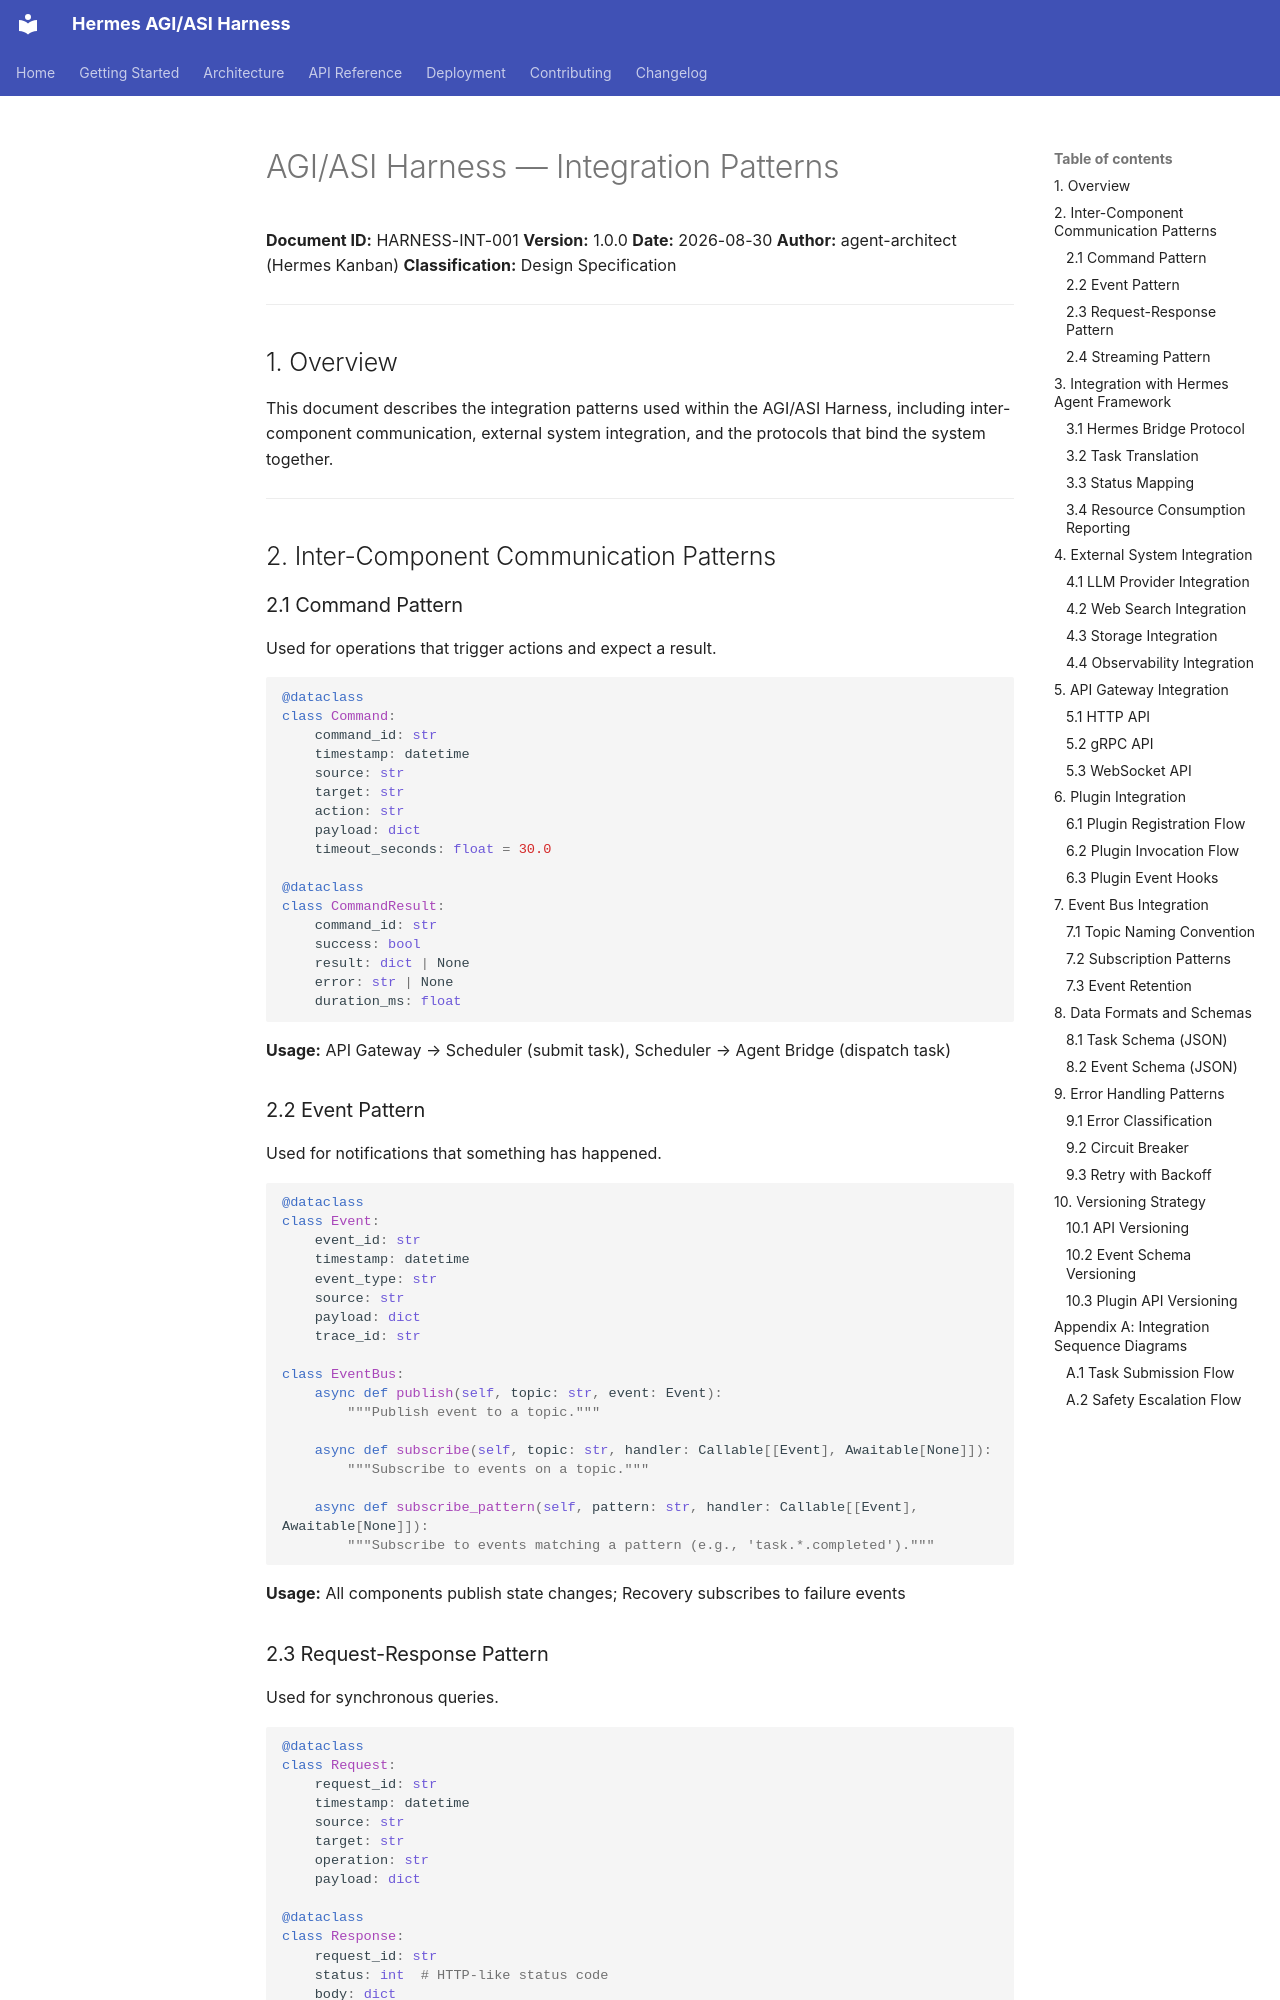

repository: itsPremkumar/hermes-agi-asi-harness · page: architecture/integration-patterns/index.html · generator: mkdocs

# AGI/ASI Harness — Integration Patterns

**Document ID:** HARNESS-INT-001
**Version:** 1.0.0
**Date:** 2026-08-30
**Author:** agent-architect (Hermes Kanban)
**Classification:** Design Specification

---

## 1. Overview

This document describes the integration patterns used within the AGI/ASI Harness, including inter-component communication, external system integration, and the protocols that bind the system together.

---

## 2. Inter-Component Communication Patterns

### 2.1 Command Pattern

Used for operations that trigger actions and expect a result.

```python
@dataclass
class Command:
    command_id: str
    timestamp: datetime
    source: str
    target: str
    action: str
    payload: dict
    timeout_seconds: float = 30.0

@dataclass
class CommandResult:
    command_id: str
    success: bool
    result: dict | None
    error: str | None
    duration_ms: float
```

**Usage:** API Gateway → Scheduler (submit task), Scheduler → Agent Bridge (dispatch task)

### 2.2 Event Pattern

Used for notifications that something has happened.

```python
@dataclass
class Event:
    event_id: str
    timestamp: datetime
    event_type: str
    source: str
    payload: dict
    trace_id: str

class EventBus:
    async def publish(self, topic: str, event: Event):
        """Publish event to a topic."""
    
    async def subscribe(self, topic: str, handler: Callable[[Event], Awaitable[None]]):
        """Subscribe to events on a topic."""
    
    async def subscribe_pattern(self, pattern: str, handler: Callable[[Event], Awaitable[None]]):
        """Subscribe to events matching a pattern (e.g., 'task.*.completed')."""
```

**Usage:** All components publish state changes; Recovery subscribes to failure events

### 2.3 Request-Response Pattern

Used for synchronous queries.

```python
@dataclass
class Request:
    request_id: str
    timestamp: datetime
    source: str
    target: str
    operation: str
    payload: dict

@dataclass
class Response:
    request_id: str
    status: int  # HTTP-like status code
    body: dict
    error: str | None
```

**Usage:** API Gateway → any component (status queries), Scheduler → Resource Manager (capacity check)
